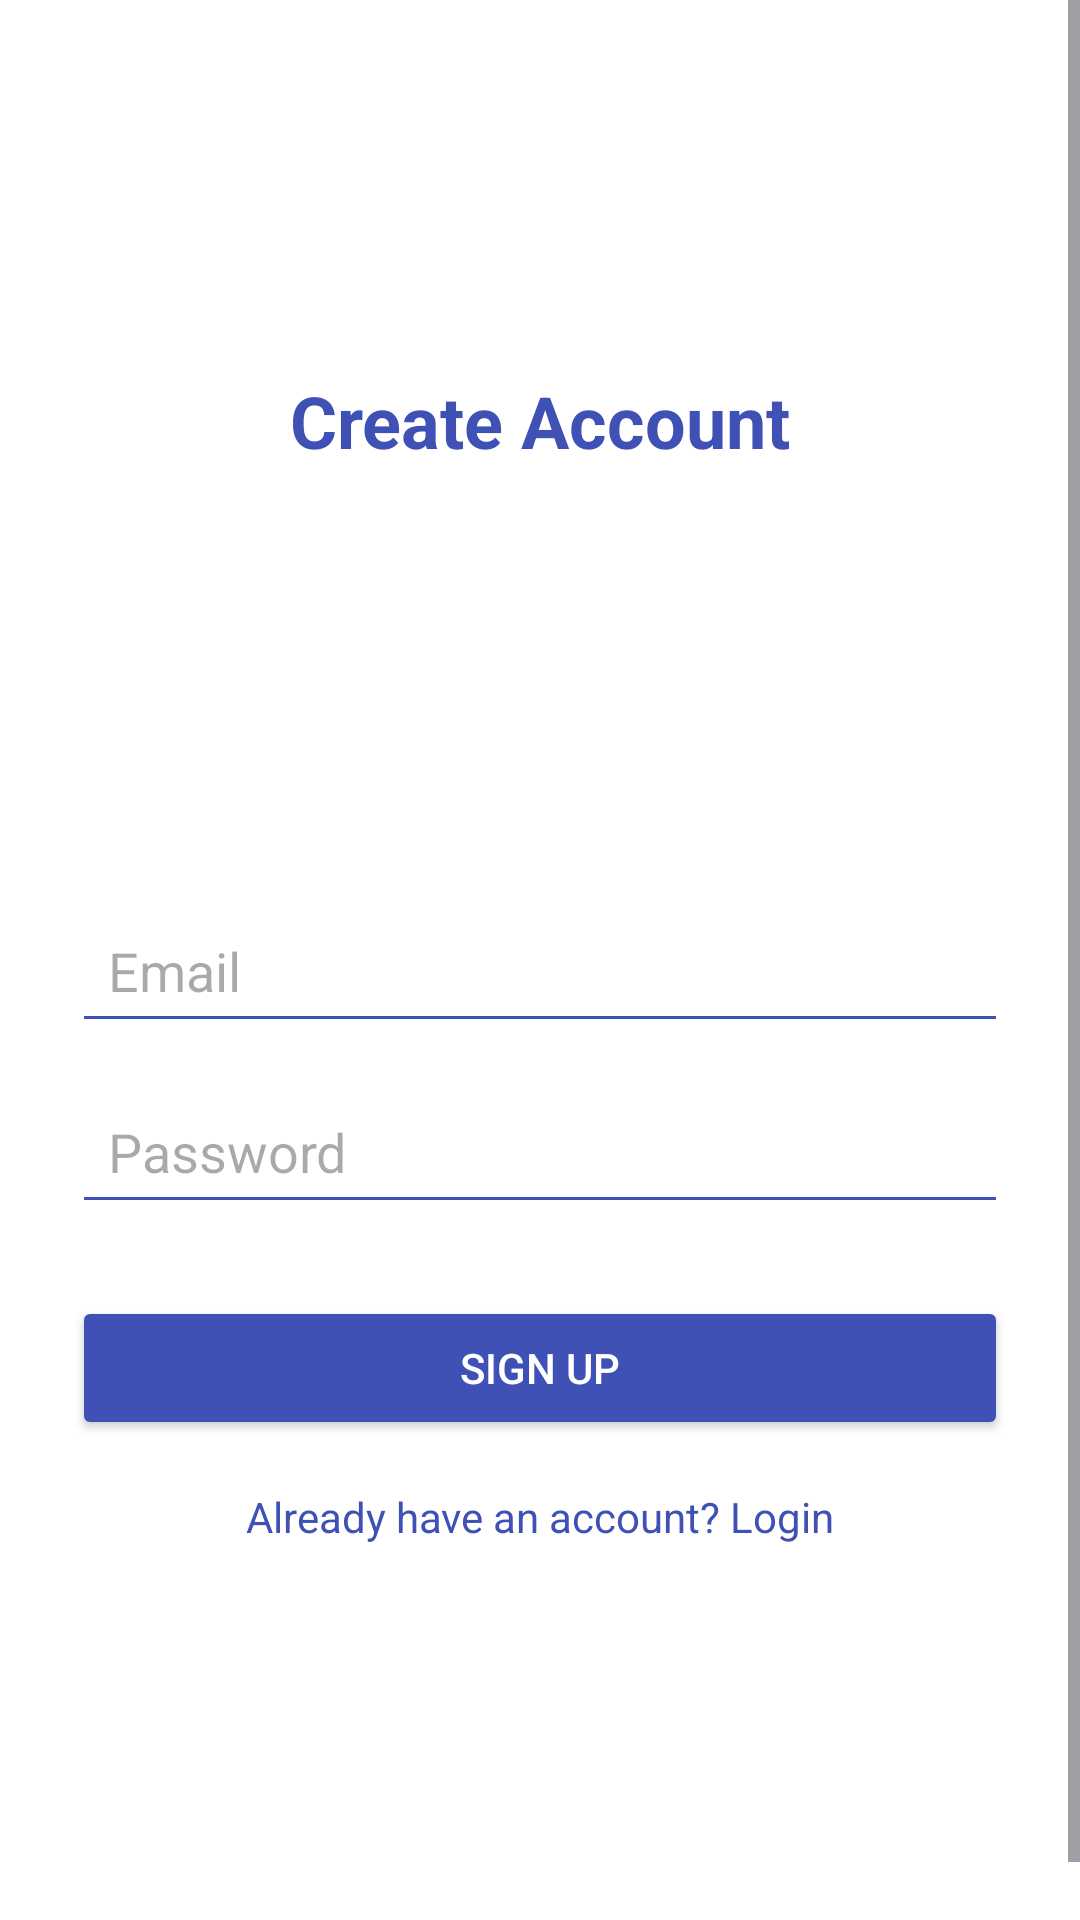

Reconstruct the res/layout file that produces this screen, plus the resources it refers to.
<!-- AndroidManifest.xml: application theme Theme.ToDoListExample -->
<!-- res/layout/activity_signup.xml -->
<?xml version="1.0" encoding="utf-8"?>
<ScrollView xmlns:android="http://schemas.android.com/apk/res/android"
    xmlns:app="http://schemas.android.com/apk/res-auto"
    android:layout_width="match_parent"
    android:layout_height="match_parent"
    android:fillViewport="true"
    android:background="@color/background">

    <androidx.constraintlayout.widget.ConstraintLayout
        android:layout_width="match_parent"
        android:layout_height="match_parent"
        android:padding="24dp">

        
        <androidx.constraintlayout.widget.Guideline
            android:id="@+id/topGuide"
            android:layout_width="wrap_content"
            android:layout_height="wrap_content"
            android:orientation="horizontal"
            app:layout_constraintGuide_end="512dp" />

        
        <androidx.constraintlayout.widget.Guideline
            android:id="@+id/centerGuide"
            android:layout_width="wrap_content"
            android:layout_height="wrap_content"
            android:orientation="horizontal"
            app:layout_constraintGuide_percent="0.45" />

        
        <ImageView
            android:id="@+id/logo"
            android:layout_width="100dp"
            android:layout_height="100dp"
            android:src="@drawable/icon"
            android:contentDescription="Logo"
            app:layout_constraintTop_toTopOf="parent"
            app:layout_constraintBottom_toTopOf="@id/topGuide"
            app:layout_constraintStart_toStartOf="parent"
            app:layout_constraintEnd_toEndOf="parent"
            app:layout_constraintHorizontal_bias="0.498"
            app:layout_constraintVertical_bias="0.957" />

        
        <TextView
            android:id="@+id/title"
            android:layout_width="wrap_content"
            android:layout_height="wrap_content"
            android:text="Create Account"
            android:textSize="24sp"
            android:textStyle="bold"
            android:textColor="@color/primary"
            app:layout_constraintTop_toBottomOf="@id/logo"
            app:layout_constraintStart_toStartOf="parent"
            app:layout_constraintEnd_toEndOf="parent" />

        
        <EditText
            android:id="@+id/email"
            android:layout_width="0dp"
            android:layout_height="wrap_content"
            android:hint="Email"
            android:inputType="textEmailAddress"
            android:padding="12dp"
            android:backgroundTint="@color/primary"
            app:layout_constraintTop_toTopOf="@id/centerGuide"
            app:layout_constraintStart_toStartOf="parent"
            app:layout_constraintEnd_toEndOf="parent" />

        
        <EditText
            android:id="@+id/password"
            android:layout_width="0dp"
            android:layout_height="wrap_content"
            android:hint="Password"
            android:inputType="textPassword"
            android:padding="12dp"
            android:layout_marginTop="12dp"
            android:backgroundTint="@color/primary"
            app:layout_constraintTop_toBottomOf="@id/email"
            app:layout_constraintStart_toStartOf="parent"
            app:layout_constraintEnd_toEndOf="parent" />

        
        <Button
            android:id="@+id/signupBtn"
            android:layout_width="0dp"
            android:layout_height="wrap_content"
            android:text="Sign Up"
            android:textColor="@android:color/white"
            android:backgroundTint="@color/primary"
            android:layout_marginTop="24dp"
            app:layout_constraintTop_toBottomOf="@id/password"
            app:layout_constraintStart_toStartOf="parent"
            app:layout_constraintEnd_toEndOf="parent" />

        
        <TextView
            android:id="@+id/loginText"
            android:layout_width="wrap_content"
            android:layout_height="wrap_content"
            android:text="Already have an account? Login"
            android:textColor="@color/primary"
            android:layout_marginTop="16dp"
            app:layout_constraintTop_toBottomOf="@id/signupBtn"
            app:layout_constraintStart_toStartOf="parent"
            app:layout_constraintEnd_toEndOf="parent" />

    </androidx.constraintlayout.widget.ConstraintLayout>
</ScrollView>
<!-- resources referenced by this layout -->
<resources>
  <color name="background">#FFFFFF</color>
  <color name="primary">#3F51B5</color>
  <style name="Theme.ToDoListExample" parent="Base.Theme.ToDoListExample" />
  <style name="Base.Theme.ToDoListExample" parent="Theme.Material3.DayNight.NoActionBar">
          
          
      </style>
</resources>
